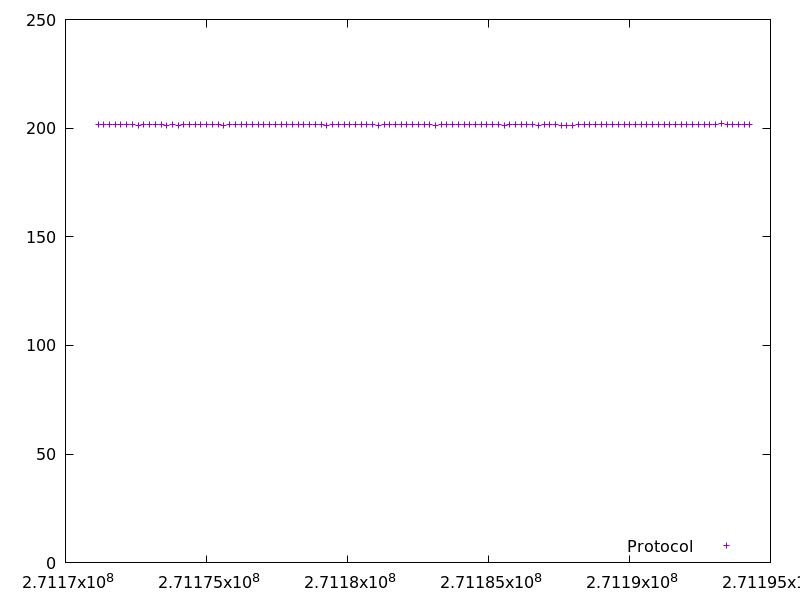

The table this chart was drawn from, first rows:
271171156.529161, 201.50760300000002
271171359, 201.6
271171562, 201.5
271171766, 201.6
271171969, 201.5
271172172, 201.6
271172375, 201.5
271172578, 201.3
271172780, 201.5
271172984, 201.4
271173186, 201.4
271173389, 201.5
271173591, 201.4
271173794, 201.4
271173996, 201.4
271174199, 201.5
271174401, 201.5
271174604, 201.5
271174806, 201.5
271175008, 201.7
271175211, 201.5
271175413, 201.6
271175617, 201.4
271175820, 201.5
271176024, 201.5
271176227, 201.5
271176431, 201.7
271176633, 201.6
271176836, 201.5
271177038, 201.5
271177241, 201.6
271177443, 201.5
271177646, 201.5
271177849, 201.6
271178052, 201.5
271178255, 201.6
271178457, 201.5
271178659, 201.4
271178862, 201.5
271179066, 201.6
271179268, 201.4
271179471, 201.5
271179673, 201.5
271179877, 201.4
271180080, 201.5
271180283, 201.6
271180487, 201.6
271180689, 201.5
271180891, 201.6
271181094, 201.4
271181296, 201.5
271181500, 201.7
271181702, 201.9
271181905, 201.4
271182107, 201.4
271182308, 201.5
271182511, 201.5
271182714, 201.5
271182918, 201.5
271183121, 201.3
271183323, 201.5
... 54 more rows
